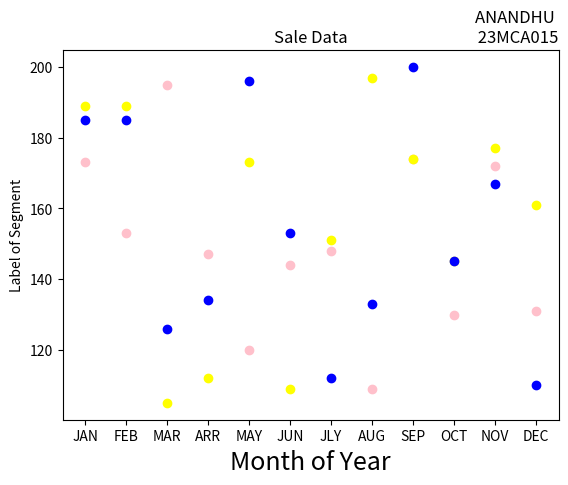

Here is the Python script that generated this plot:
import matplotlib.pyplot as plt
import numpy as np
month=(['JAN','FEB','MAR','ARR','MAY','JUN','JLY','AUG','SEP','OCT','NOV','DEC'])
AS=np.array([173,153,195,147,120,144,148,109,174,130,172,131])
LS=np.array([189,189,105,112,173,109,151,197,174,145,177,161])
SLS=np.array([185,185,126,134,196,153,112,133,200,145,167,110])

plt.xlabel('Month of Year',fontsize=18)
plt.ylabel('Label of Segment')

plt.title('Sale Data')
plt.title('ANANDHU \n 23MCA015',loc='right')

plt.scatter(month,AS,label='Affordable segment',color='pink')
plt.scatter(month,LS,label='Luxury Segment',color='yellow')
plt.scatter(month,SLS,label='Super Luxury Segment',color='blue')

plt.show()